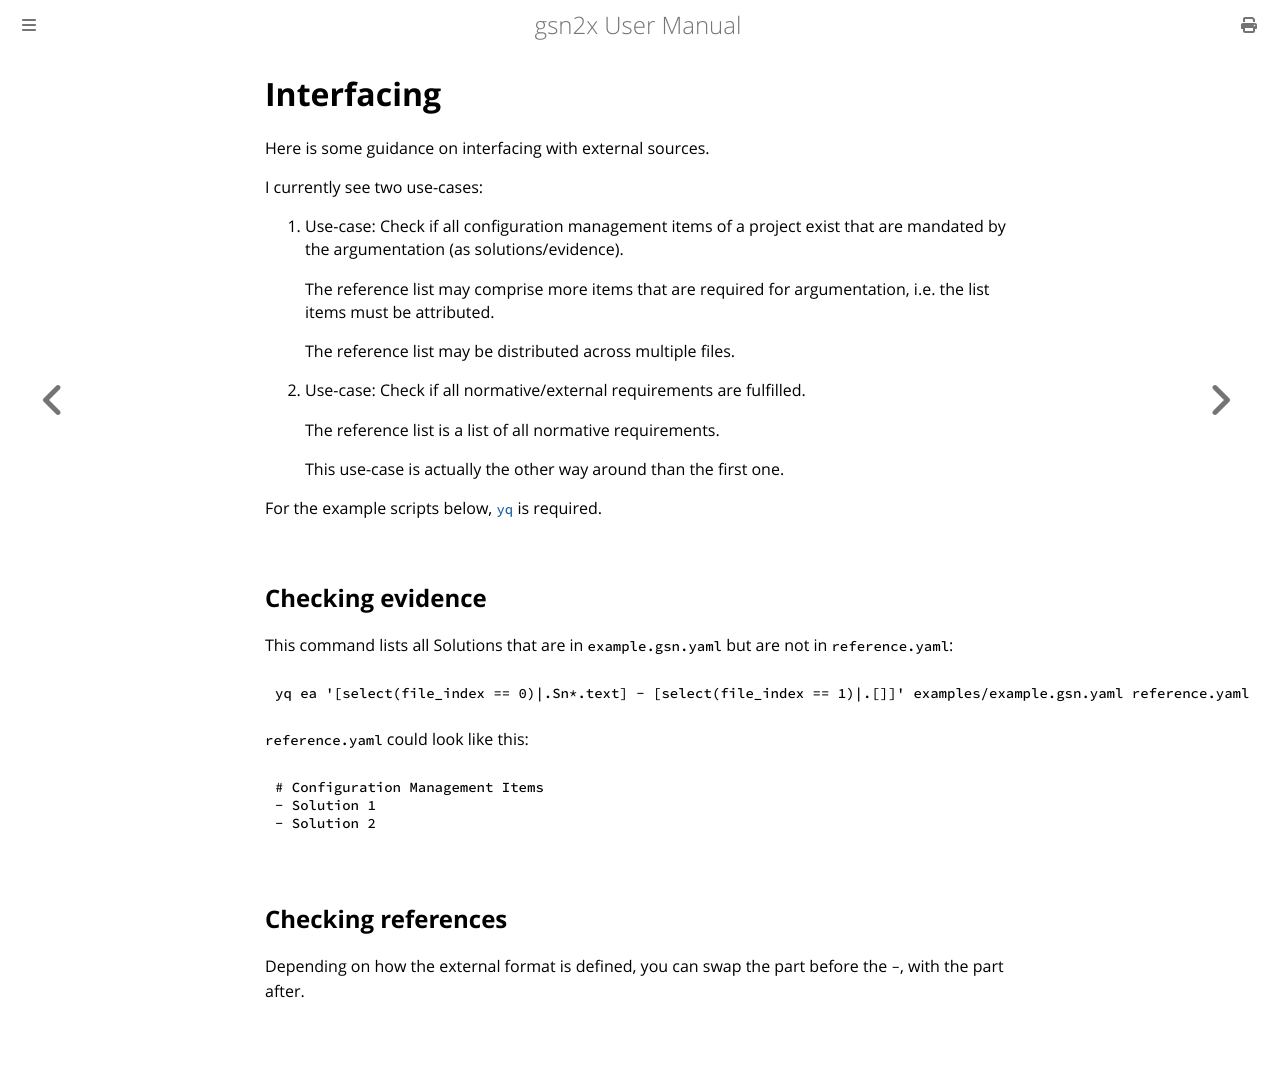

repository: jonasthewolf/gsn2x · page: adv_interfacing.html · generator: mdbook


# Interfacing

Here is some guidance on interfacing with external sources.

I currently see two use-cases:

1) Use-case: Check if all configuration management items of a project exist that are mandated by the argumentation (as solutions/evidence).

   The reference list may comprise more items that are required for argumentation, i.e. the list items must be attributed.

   The reference list may be distributed across multiple files.

1) Use-case: Check if all normative/external requirements are fulfilled.

   The reference list is a list of all normative requirements.

   This use-case is actually the other way around than the first one.

For the example scripts below, [`yq`](https://github.com/mikefarah/yq) is required.

## Checking evidence

This command lists all Solutions that are in `example.gsn.yaml` but are not in `reference.yaml`:

    yq ea '[select(file_index == 0)|.Sn*.text] - [select(file_index == 1)|.[]]' examples/example.gsn.yaml reference.yaml   

`reference.yaml` could look like this:

    # Configuration Management Items
    - Solution 1
    - Solution 2

## Checking references

Depending on how the external format is defined, you can swap the part before the `-`,
with the part after.

<!-- ## MDG XML -->
